Run: headless pygame with SDL's dummy video driver; simulated clock (each Clock.tick advances the game by its frame time, no real sleeping); random seed 0; keys injected as events and as key.get_pressed() state; no mouse input.
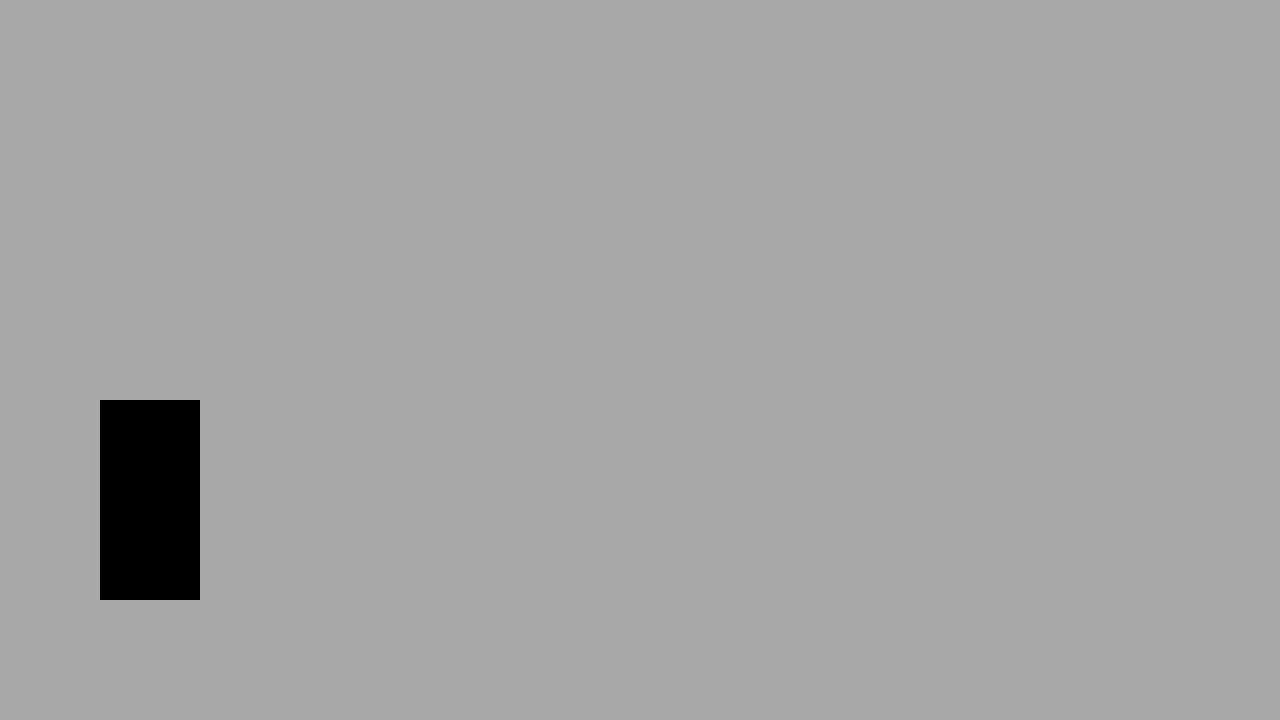
Frame 1 of 4 · flips 1–60 · no input
Frame 2 of 4 · flips 61–180 · tapped SPACE, RETURN · held RIGHT (→), D · screen unchanged from frame 1, image omitted
Frame 3 of 4 · flips 181–300 · held DOWN (↓), S · screen unchanged from frame 2, image omitted
Frame 4 of 4 · flips 301–420 · held LEFT (←), A, UP (↑), W · screen unchanged from frame 3, image omitted

The pygame program that drew these frames:

import pygame 

pygame.init()
WINDOW_WIDTH, WINDOW_HEIGHT = 1280, 720
display_surface = pygame.display.set_mode((WINDOW_WIDTH, WINDOW_HEIGHT))
pygame.display.set_caption('Space shooter')
running = True

surf = pygame.Surface((100, 200))


while running:
    #event loop
    for event in pygame.event.get():
        if event.type == pygame.QUIT:
            running = False
            
            

    # Draw the game
    #fill the window 
    display_surface.fill('darkgray')
    display_surface.blit(surf, (100, 400))
    pygame.display.update()
    
        
pygame.quit()
